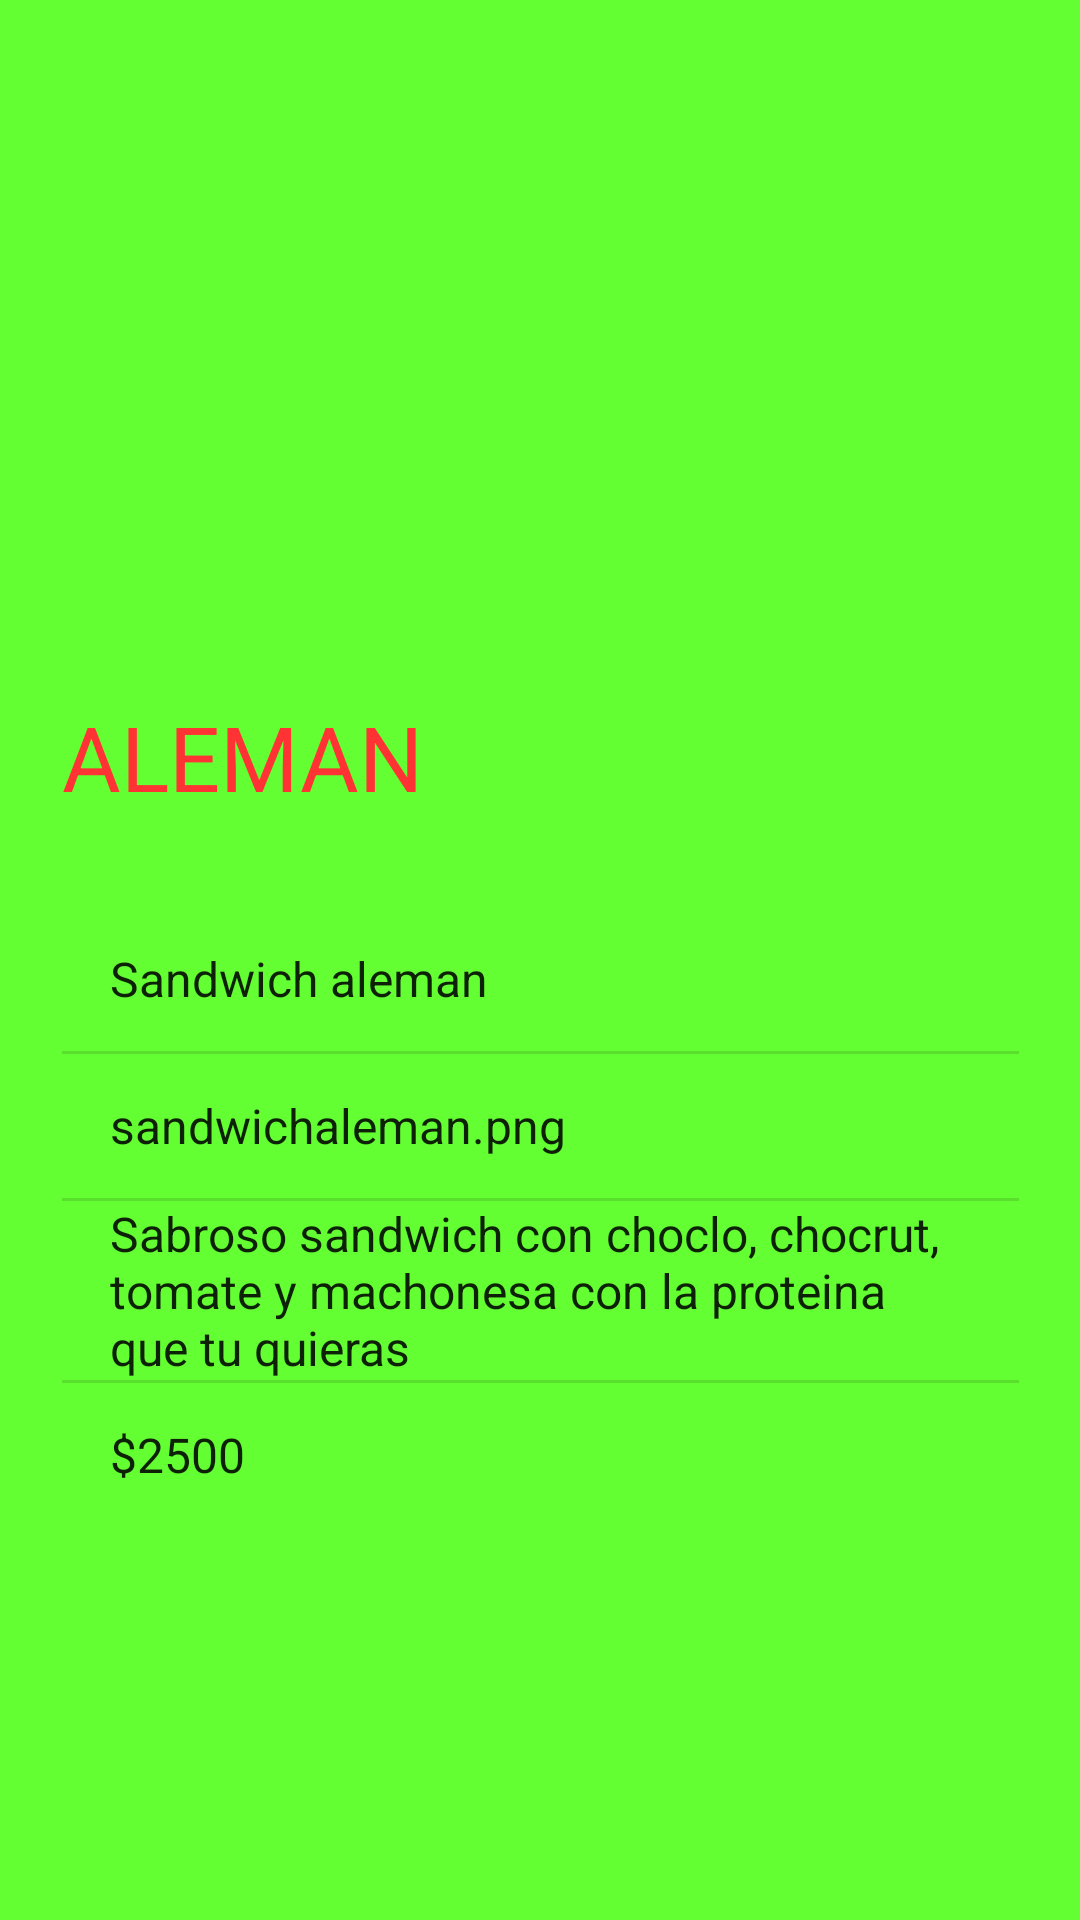

Reconstruct the res/layout file that produces this screen, plus the resources it refers to.
<!-- AndroidManifest.xml: application theme AppTheme -->
<!-- res/layout/activity_aleman.xml -->
<?xml version="1.0" encoding="utf-8"?>
<androidx.constraintlayout.widget.ConstraintLayout xmlns:android="http://schemas.android.com/apk/res/android"
    xmlns:app="http://schemas.android.com/apk/res-auto"
    xmlns:tools="http://schemas.android.com/tools"
    android:layout_width="match_parent"
    android:layout_height="match_parent"
    tools:context=".aleman"
    android:background="@color/colorverde"
    >

    <RelativeLayout
        android:id="@+id/relativeLayout"
        android:layout_width="match_parent"
        android:layout_height="wrap_content"
        app:layout_constraintEnd_toEndOf="parent"
        app:layout_constraintStart_toStartOf="parent"
        app:layout_constraintTop_toTopOf="parent"
        tools:ignore="MissingConstraints">

        <ImageView
            android:id="@+id/head"
            android:layout_width="match_parent"
            android:layout_height="232dp"
            android:contentDescription="@string/logo"
            app:srcCompat="@drawable/sandwichaleman"
            tools:layout_editor_absoluteX="150dp"
            tools:layout_editor_absoluteY="76dp" />
    </RelativeLayout>

    <LinearLayout
        android:layout_width="319dp"
        android:layout_height="314dp"
        android:orientation="vertical"
        app:layout_constraintEnd_toEndOf="parent"
        app:layout_constraintStart_toStartOf="parent"
        app:layout_constraintTop_toBottomOf="@+id/relativeLayout"
        tools:ignore="MissingConstraints">

        <TextView
            android:id="@+id/textView2"
            android:layout_width="match_parent"
            android:layout_height="wrap_content"
            android:layout_marginBottom="30dp"
            android:text="@string/boton6"
            android:textColor="@color/colorrojo"
            android:textSize="30sp"

            />

        <ListView
            android:layout_width="match_parent"
            android:layout_height="wrap_content"
            android:entries="@array/arrayaleman">


        </ListView>

    </LinearLayout>

</androidx.constraintlayout.widget.ConstraintLayout>
<!-- resources referenced by this layout -->
<resources>
  <string-array name="arrayaleman">
          <item>Sandwich aleman</item>
          <item>sandwichaleman.png</item>
          <item>Sabroso sandwich con choclo, chocrut, tomate y machonesa con la proteina que tu quieras</item>
          <item>$2500 </item>
      </string-array>
  <color name="colorrojo">#FF3333</color>
  <color name="colorverde">#64FF33</color>
  <string name="boton6">ALEMAN</string>
  <string name="logo">logo</string>
  <style name="AppTheme" parent="Theme.AppCompat.Light.DarkActionBar">
          
          <item name="colorPrimaryDark">@color/colorPrimaryDark</item></style>
  <color name="colorPrimaryDark">#3700B3</color>
</resources>
